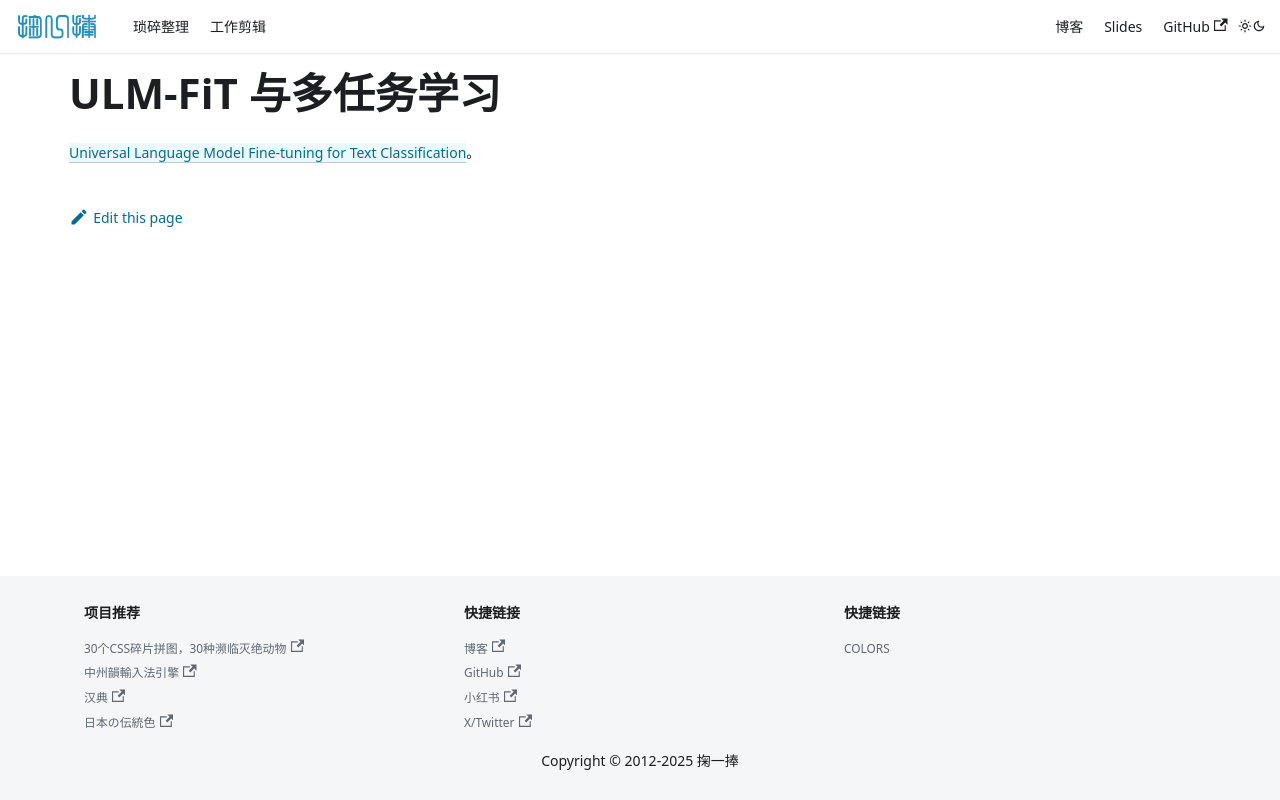

repository: solome/solome.github.com · page: docs/llm/ULM-FiT-Multitask-learning/index.html · generator: docusaurus

# ULM-FiT 与多任务学习

[Universal Language Model Fine-tuning for Text Classification](https://arxiv.org/abs/1801.06146)。
